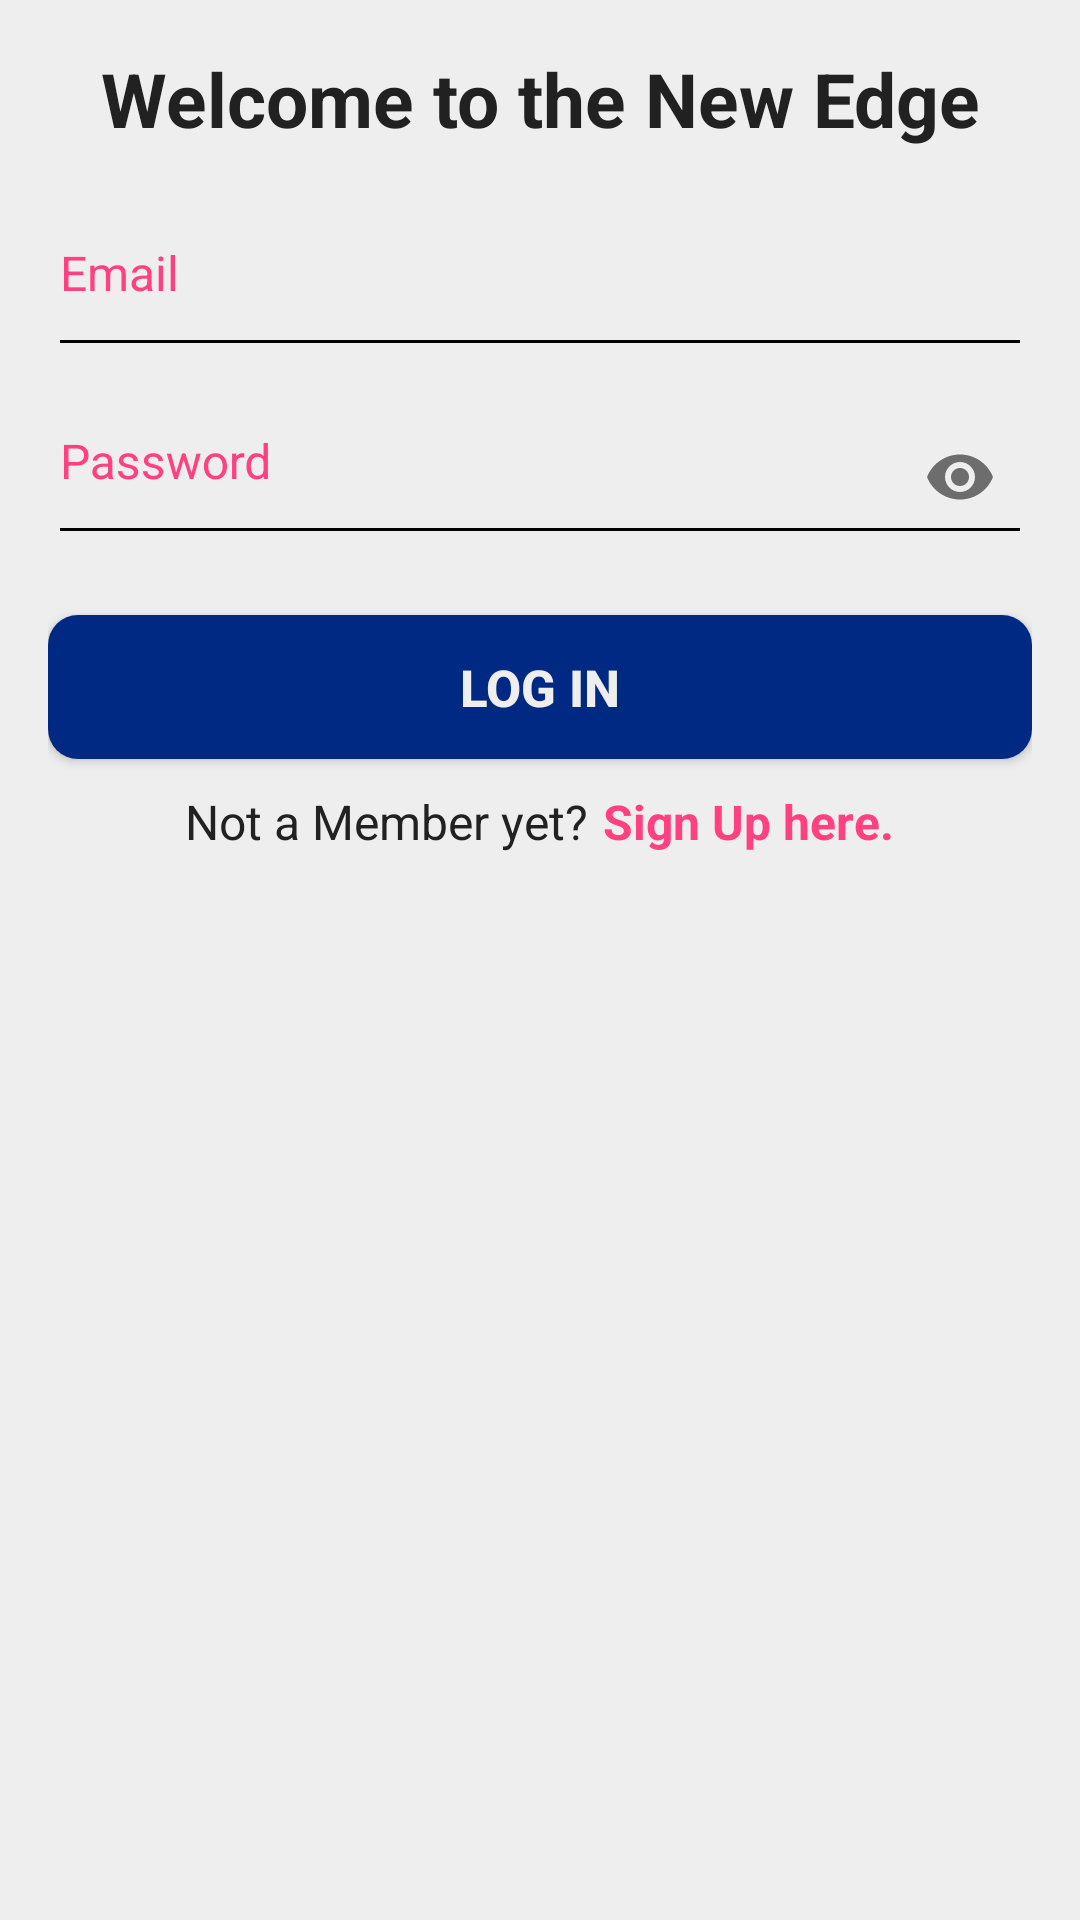

Here is an Android app screen rendered from its layout file. Give the layout XML and the strings, colors and styles it references.
<!-- AndroidManifest.xml: application theme AppTheme -->
<!-- res/layout/activity_main.xml -->
<?xml version="1.0" encoding="utf-8"?>
<ScrollView xmlns:android="http://schemas.android.com/apk/res/android"
    xmlns:app="http://schemas.android.com/apk/res-auto"
    xmlns:tools="http://schemas.android.com/tools"
    android:layout_width="match_parent"
    android:layout_height="match_parent"
    android:fillViewport="true"
    android:layoutDirection="locale"
    tools:targetApi="jelly_bean_mr1">

    <LinearLayout
        android:id="@+id/test"
        android:layout_width="match_parent"
        android:layout_height="wrap_content"
        android:background="@color/background_color"
        android:orientation="vertical"
        android:padding="16dp">

        <TextView
            android:id="@+id/intro"
            android:layout_width="fill_parent"
            android:layout_height="wrap_content"
            android:layout_marginBottom="10dp"
            android:gravity="center"
            android:text="@string/welcome_text"
            android:textColor="@color/colorPrimaryText"
            android:textSize="25sp"
            android:textStyle="bold"/>

        <android.support.design.widget.TextInputLayout
            android:layout_width="match_parent"
            android:layout_height="wrap_content"
            android:theme="@style/TextLabel"
            app:errorTextAppearance="@color/error_color">

            <android.support.design.widget.TextInputEditText
                android:id="@+id/login_email"
                android:layout_width="fill_parent"
                android:layout_height="wrap_content"
                android:gravity="center_vertical"
                android:hint="@string/email"
                android:paddingBottom="20dp"
                android:inputType="textEmailAddress"
                android:textColor="@color/colorPrimaryText"
                android:textSize="16sp" />

        </android.support.design.widget.TextInputLayout>

        <android.support.design.widget.TextInputLayout
            android:layout_width="match_parent"
            android:layout_height="wrap_content"
            android:theme="@style/TextLabel"
            app:passwordToggleEnabled="true">

            <android.support.design.widget.TextInputEditText
                android:id="@+id/login_password"
                android:layout_width="fill_parent"
                android:layout_height="wrap_content"
                android:gravity="center_vertical"
                android:hint="@string/password"
                android:inputType="textPassword"
                android:paddingBottom="20dp"
                android:singleLine="true"
                android:textColor="@color/colorPrimaryText"
                android:textSize="16sp" />

        </android.support.design.widget.TextInputLayout>

        <Button
            android:id="@+id/loginBtn"
            android:layout_width="match_parent"
            android:layout_height="wrap_content"
            android:layout_marginTop="20dp"
            android:background="@drawable/button_selector"
            android:onClick="Login"
            android:text="@string/login_button"
            android:textColor="@color/background_color"
            android:textSize="17sp"
            android:textStyle="bold" />

        <LinearLayout
            android:layout_width="match_parent"
            android:layout_height="wrap_content"
            android:layout_marginTop="10dp"
            android:gravity="center"
            android:orientation="horizontal">

            <TextView
                android:layout_width="wrap_content"
                android:layout_height="wrap_content"
                android:layout_gravity="center"
                android:layout_marginEnd="5dp"
                android:text="@string/newUser1"
                android:textColor="@color/colorPrimaryText"
                android:textSize="16sp"
                android:layout_marginRight="5dp" />

            <TextView
                android:id="@+id/signUp"
                android:layout_width="wrap_content"
                android:layout_height="wrap_content"
                android:layout_gravity="center"
                android:gravity="center"
                android:text="@string/newUser2"
                android:textColor="@color/colorAccent"
                android:textSize="16sp"
                android:onClick="openRegister"
                android:textStyle="bold" />

        </LinearLayout>

    </LinearLayout>

</ScrollView>
<!-- resources referenced by this layout -->
<resources>
  <color name="background_color">#eee</color>
  <color name="colorAccent">#FF4081</color>
  <color name="colorPrimaryText">#212121</color>
  <color name="error_color">#F44336</color>
  <!-- drawable button_selector (drawable) -->
  <?xml version="1.0" encoding="utf-8"?>
  <selector xmlns:android="http://schemas.android.com/apk/res/android">
  
      
      <item android:state_pressed="true">
          <shape android:shape="rectangle">
              <corners android:radius="10dp" />
  
              <solid android:color="@color/colorPrimaryLight" />
          </shape>
      </item>
  
      
      <item>
          <shape android:shape="rectangle">
              <corners android:radius="10dp" />
  
              <solid android:color="@color/colorPrimaryDark" />
          </shape>
      </item>
  
  </selector>
  <string name="email">Email</string>
  <string name="login_button">Log In</string>
  <string name="newUser1">Not a Member yet?</string>
  <string name="newUser2">Sign Up here.</string>
  <string name="password">Password</string>
  <string name="welcome_text">Welcome to the New Edge</string>
  <style name="TextLabel" parent="TextAppearance.AppCompat">
  
          
  
          <item name="android:textColorHint">@color/colorAccent</item>
  
          
  
          <item name="colorAccent">@color/colorAccent</item>
  
          <item name="colorControlNormal">#000</item>
  
          <item name="colorControlActivated">@color/colorAccent</item>
  
          <item name="android:textColorHighlight">#679</item>
  
          <item name="android:textColorLink">#9E9E9E</item>
  
      </style>
  <style name="AppTheme" parent="Theme.AppCompat.Light.DarkActionBar">
          
          <item name="colorPrimary">@color/colorPrimary</item>
          <item name="colorPrimaryDark">@color/colorPrimaryDark</item>
          <item name="colorAccent">@color/colorAccent</item>
      </style>
  <color name="colorPrimaryLight">#757ce8</color>
  <color name="colorPrimaryDark">#002984</color>
  <color name="colorPrimary">#3F51B5</color>
</resources>
